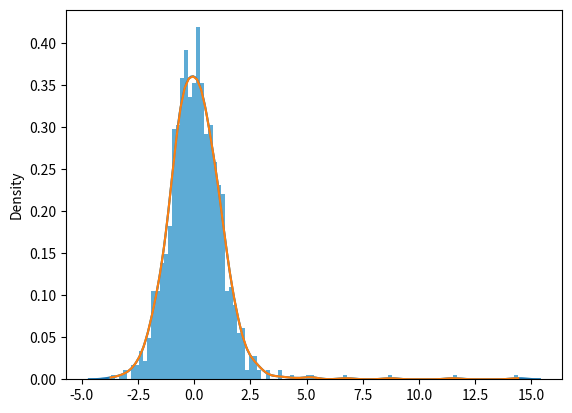

Write the Python code that produced this figure.
#!/usr/bin/env python3
# -*- coding: utf-8 -*-
"""
Created on Tue Apr 13 11:40:26 2021

@author: root
"""
import numpy as np
import seaborn as sns
import matplotlib.pyplot as plt

n_sample = 1000
mixture = np.random.binomial(n_sample, 0.99)
g1 = np.random.normal(0,1, mixture)
g2 = np.random.normal(5,5, n_sample-mixture)

np.random.normal()
g = np.concatenate([g1,g2])

ax = sns.distplot(g,
                  bins=100,
                  kde=True,
                  color='skyblue',
                  hist_kws={"linewidth": 15,'alpha':1})

from scipy.stats import gaussian_kde
kernel = gaussian_kde(g)
min_x = g.min()
max_x = g.max()

grid = np.linspace(min_x, max_x, 100)
est = kernel(grid)

sns.distplot(g, bins=100)
plt.plot(grid, est)
